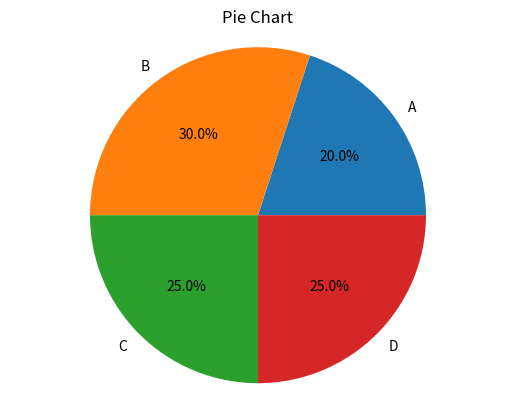

Python code for this plot:
import matplotlib.pyplot as plt

fig, ax = plt.subplots()

labels = ['A', 'B', 'C', 'D']
sizes = [20,30,25,25]

# 원형 차트 생성
ax.pie(sizes, labels=labels, autopct='%1.1f%%') # Axes 객체의 pie() 메소드 사용해 원형 차트 생성

ax.set_title('Pie Chart')

# 축 숨기기: 원형 차트는 보통 숨김
ax.axis('equal') # 원형 차트가 원형으로 보이도록 함

plt.show()
